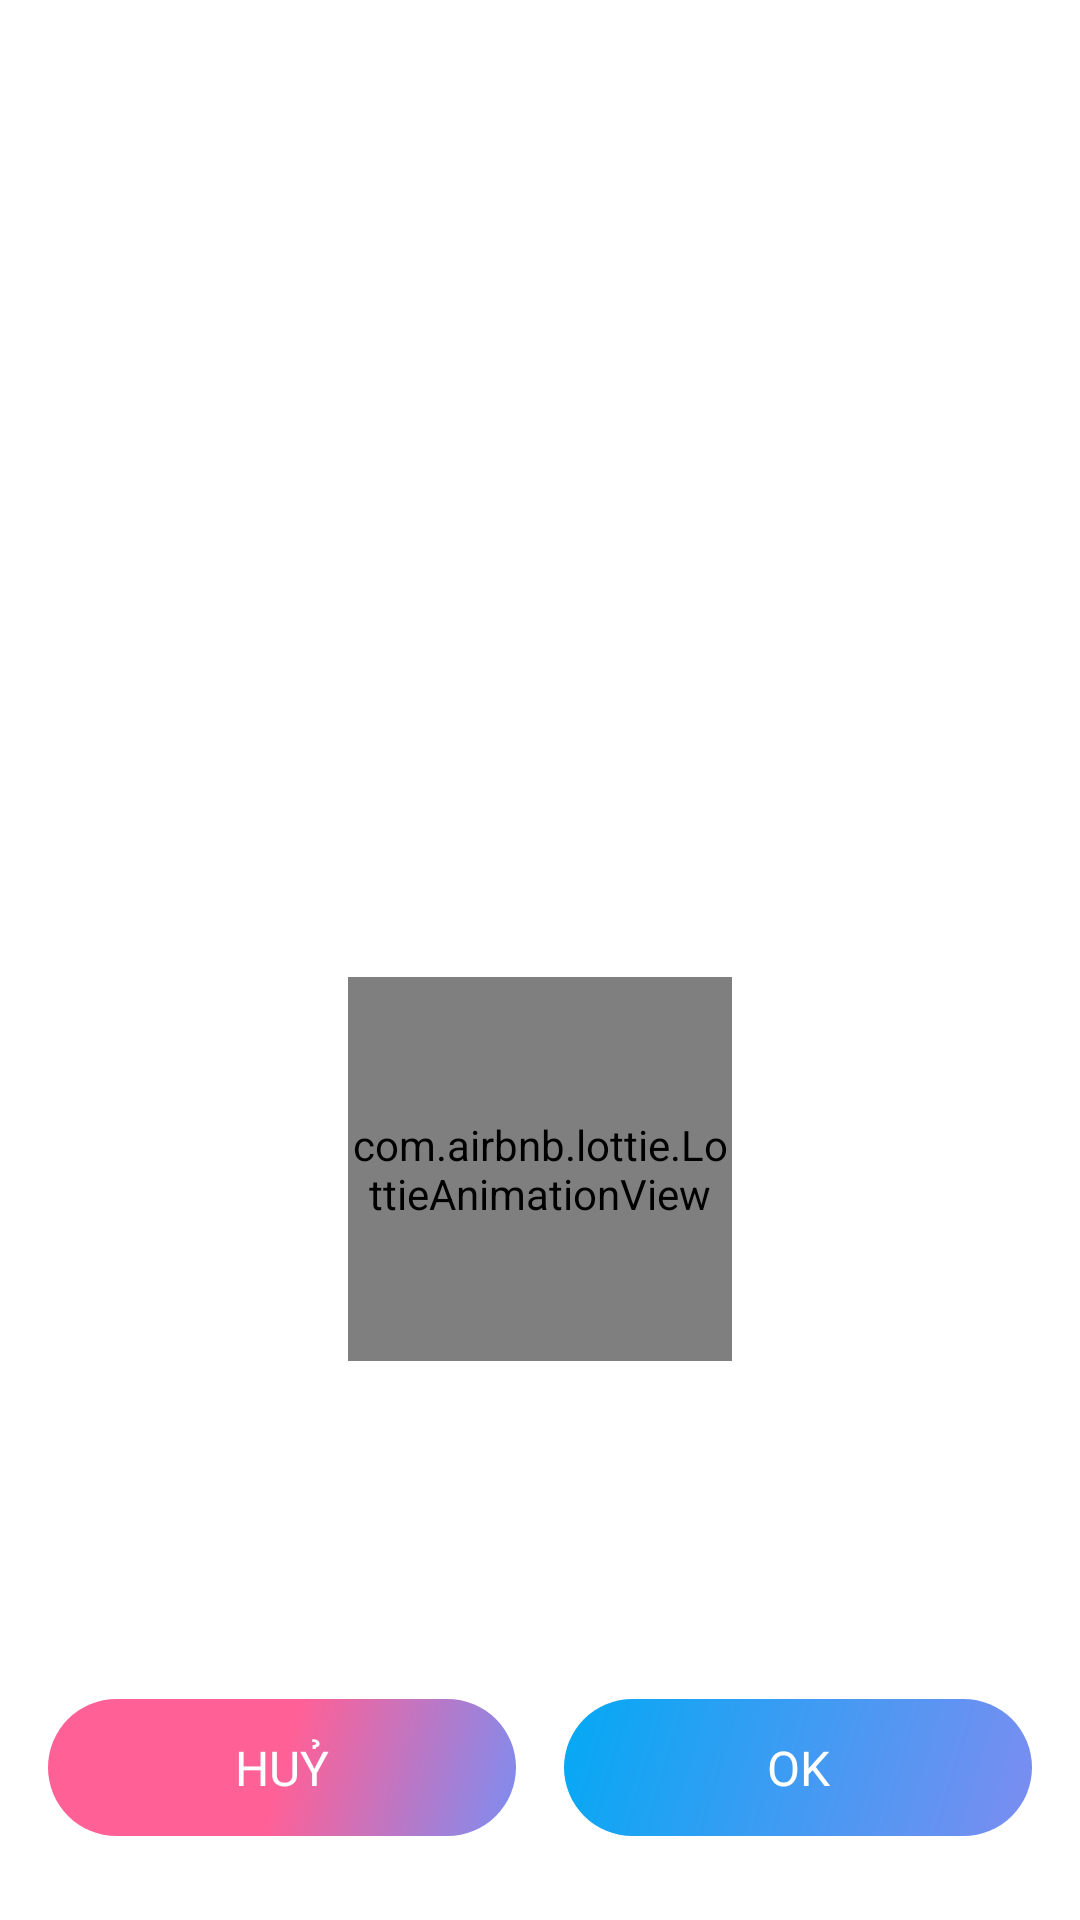

Produce the Android XML layout that renders to this screen, including the resource entries it uses.
<!-- AndroidManifest.xml: application theme Theme.RyuuntaESP -->
<!-- res/layout/dialog_confirm_delete.xml -->
<?xml version="1.0" encoding="utf-8"?>
<layout xmlns:android="http://schemas.android.com/apk/res/android"
    xmlns:app="http://schemas.android.com/apk/res-auto"
    xmlns:tools="http://schemas.android.com/tools">

    <data>

    </data>

    <androidx.constraintlayout.widget.ConstraintLayout
        android:layout_width="match_parent"
        android:layout_height="match_parent"
        android:background="@android:color/transparent">

        <LinearLayout
            android:layout_width="match_parent"
            android:layout_height="wrap_content"
            android:layout_marginHorizontal="@dimen/_space8dp"
            android:layout_marginBottom="@dimen/_space4dp"
            android:background="@drawable/bg_dialog_corner_20"
            android:gravity="center_horizontal"
            android:orientation="vertical"
            app:layout_constraintBottom_toBottomOf="parent"
            app:layout_constraintEnd_toEndOf="parent"
            app:layout_constraintStart_toStartOf="parent">

            <com.airbnb.lottie.LottieAnimationView
                android:id="@+id/animation_view"
                android:layout_width="@dimen/_space128dp"
                android:layout_height="@dimen/_space128dp"
                android:layout_marginVertical="@dimen/_space16dp"
                app:lottie_autoPlay="true"
                app:lottie_rawRes="@raw/anim_paimon_bikkurisuru" />

            <TextView
                android:id="@+id/txt_title"
                style="@style/theme_title_text"
                android:layout_width="match_parent"
                android:layout_height="wrap_content"
                android:layout_marginBottom="@dimen/space_screen_super_small"
                android:gravity="center"
                tools:text="Title" />

            <TextView
                android:id="@+id/txt_message"
                style="@style/theme_content_text"
                android:layout_width="match_parent"
                android:layout_height="wrap_content"
                android:layout_marginHorizontal="@dimen/_space32dp"
                android:layout_marginBottom="@dimen/space_screen_normal"
                android:gravity="center"
                tools:text="message" />

            <LinearLayout
                android:id="@+id/ll_button"
                android:layout_width="match_parent"
                android:layout_height="wrap_content"
                android:layout_marginHorizontal="@dimen/_space8dp"
                android:layout_marginTop="@dimen/space_screen_normal"
                android:layout_marginBottom="@dimen/_space24dp"
                android:orientation="horizontal"
                android:weightSum="2">

                <TextView
                    android:id="@+id/txt_cancel"
                    style="@style/theme_button_cancel"
                    android:layout_width="0dp"
                    android:layout_height="match_parent"
                    android:layout_marginEnd="@dimen/_space8dp"
                    android:layout_weight="1"
                    android:text="@string/cancel" />

                <TextView
                    android:id="@+id/txt_confirm"
                    style="@style/theme_button_confirm"
                    android:layout_width="0dp"
                    android:layout_height="match_parent"
                    android:layout_marginStart="@dimen/_space8dp"
                    android:layout_weight="1"
                    android:text="@string/ok" />
            </LinearLayout>
        </LinearLayout>
    </androidx.constraintlayout.widget.ConstraintLayout>
</layout>
<!-- resources referenced by this layout -->
<resources>
  <dimen name="_space128dp">128dp</dimen>
  <dimen name="_space16dp">16dp</dimen>
  <dimen name="_space24dp">24dp</dimen>
  <dimen name="_space32dp">32dp</dimen>
  <dimen name="_space4dp">4dp</dimen>
  <dimen name="_space8dp">8dp</dimen>
  <dimen name="space_screen_normal">24dp</dimen>
  <dimen name="space_screen_super_small">8dp</dimen>
  <!-- drawable bg_dialog_corner_20 (drawable) -->
  <?xml version="1.0" encoding="utf-8"?>
  <shape xmlns:android="http://schemas.android.com/apk/res/android">
      <corners android:radius="@dimen/common_dialog_radius"/>
      <solid android:color="?backgroundDialogColor"/>
  </shape>
  <string name="cancel">Huỷ</string>
  <string name="ok">OK</string>
  <style name="theme_button_cancel">
          <item name="android:fontFamily">@font/sfprodisplay_semibold</item>
          <item name="android:textSize">@dimen/text_size_16</item>
          <item name="android:textColor">@color/white</item>
          
          <item name="android:gravity">center</item>
          <item name="android:textAllCaps">true</item>
          <item name="android:padding">@dimen/_space12dp</item>
          <item name="android:background">@drawable/bg_button_cancel</item>
      </style>
  <style name="theme_button_confirm">
          <item name="android:fontFamily">@font/sfprodisplay_semibold</item>
          <item name="android:textSize">@dimen/text_size_16</item>
          <item name="android:textColor">@color/white</item>
          
          <item name="android:gravity">center</item>
          <item name="android:textAllCaps">true</item>
          <item name="android:padding">@dimen/_space12dp</item>
          <item name="android:background">@drawable/bg_button_confirm</item>
      </style>
  <style name="theme_content_text">
          <item name="android:fontFamily">@font/sfprodisplay_regular</item>
          <item name="android:textSize">@dimen/text_size_14</item>
          <item name="android:textColor">?textNormalColor</item>
          
      </style>
  <style name="theme_title_text">
          <item name="android:textColor">?textNormalColor</item>
          <item name="android:fontFamily">@font/sfprodisplay_semibold</item>
          <item name="android:textSize">@dimen/text_size_16</item>
          <item name="android:layout_marginHorizontal">@dimen/_space8dp</item>
      </style>
  <dimen name="common_dialog_radius">20dp</dimen>
  <dimen name="text_size_16">16sp</dimen>
  <color name="white">#FFFFFFFF</color>
  <dimen name="_space12dp">12dp</dimen>
  <!-- drawable bg_button_confirm (drawable) -->
  <?xml version="1.0" encoding="utf-8"?>
  <ripple xmlns:android="http://schemas.android.com/apk/res/android"
      android:color="?backgroundItemRipple">
  
      <item>
          <shape>
              <gradient android:startColor="@color/blue"
                  android:angle="315"
                  android:endColor="@color/accent_color_daylight"/>
  
  
  
  
              <corners android:radius="@dimen/_space24dp"/>
          </shape>
      </item>
  
  </ripple>
  <dimen name="text_size_14">14sp</dimen>
  <style name="Base.Theme.RyuuntaESP" parent="Theme.MaterialComponents.DayNight.NoActionBar">
          
          
  
      </style>
  <color name="bg_header_daylight">#E7F5FF</color>
  <color name="bg_color_daylight">#FFFFFF</color>
  <color name="bg_item_daylight">#F8F8F8</color>
  <color name="bg_item_ripple_daylight">#CDCDCD</color>
  <color name="text_header_color_daylight">#404849</color>
  <color name="text_normal_color_daylight">#292929</color>
  <color name="text_hint_color_daylight">#606060</color>
  <color name="tint_icon_daylight">#222222</color>
  <color name="accent_color_daylight">#7C8DF1</color>
  <color name="bg_item_daylight_lv2">#F0F0F0</color>
  <color name="tint_icon_daylight_inactive">#CFCFCF</color>
  <color name="bg_nav_daylight">#7DCBFF</color>
  <color name="bg_pink_daylight_fade">#66D56BC9</color>
  <color name="bg_green_daylight_fade">#666ACFC5</color>
  <color name="pink">#FF6096</color>
  <color name="blue">#03A9F4</color>
</resources>
